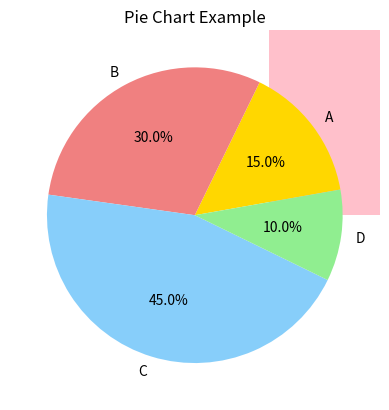

Write Python code to recreate this figure.

import matplotlib.pyplot as plt
#linechart
a = [1,4,5,7,8]
b = [3,7,4,2,9]

plt.plot(a,b,marker='+',)
plt.grid()
#scatter
plt.scatter(a,b,marker ='+')
plt.grid()

#bar
plt.bar(a,b,color='pink',width = 0.99)
plt.grid()
g=[4,3,2,7,8,2,2,2,2,4,3,7,7,7,7,5,8]
#pie
labels = ['A', 'B', 'C', 'D']
sizes = [15, 30, 45, 10]
colors = ['gold', 'lightcoral', 'lightskyblue', 'lightgreen']
plt.pie(sizes, labels=labels, colors=colors, autopct='%1.1f%%', startangle=10)
plt.title('Pie Chart Example')
plt.show()
